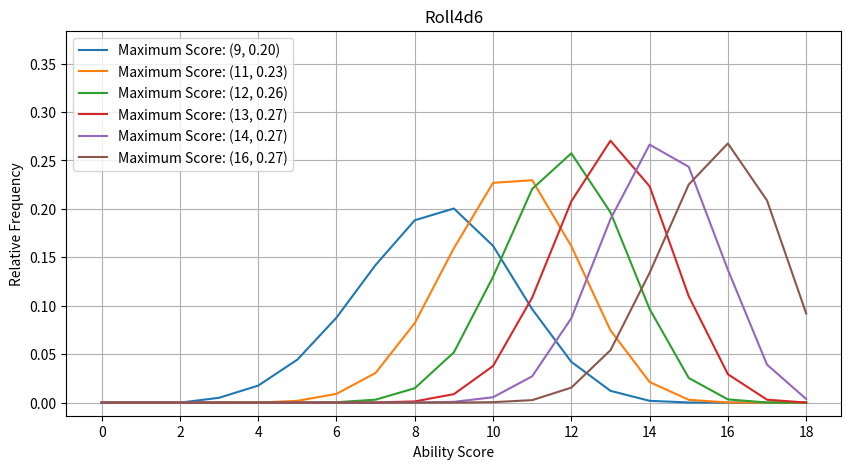
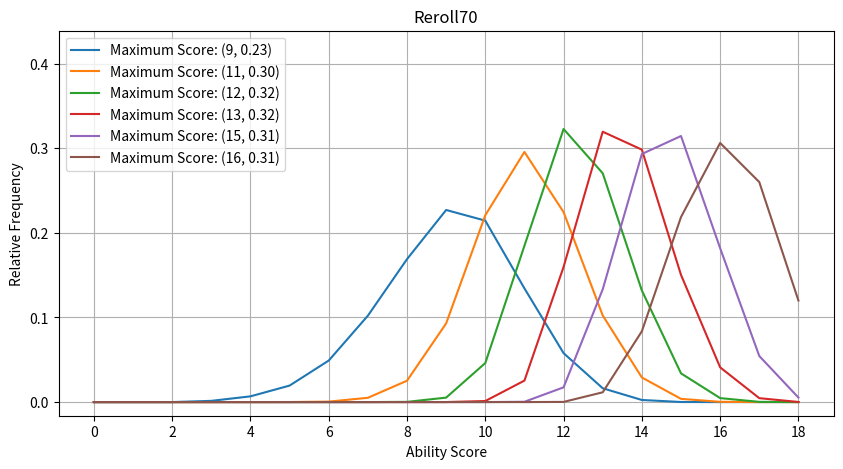
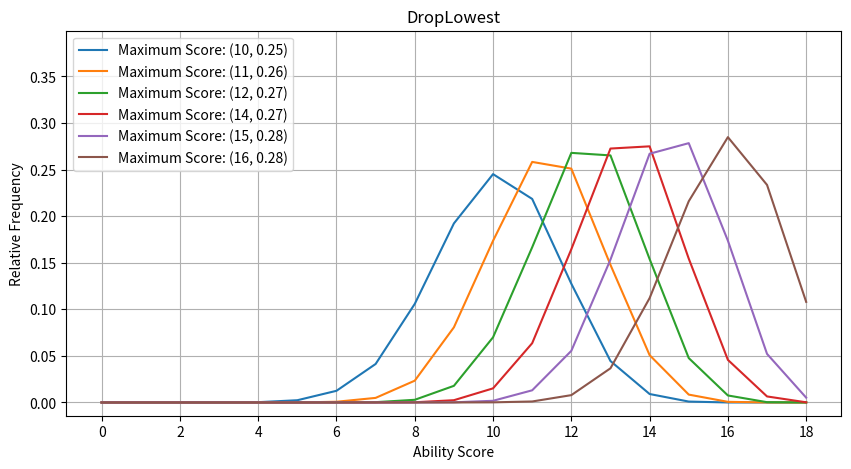
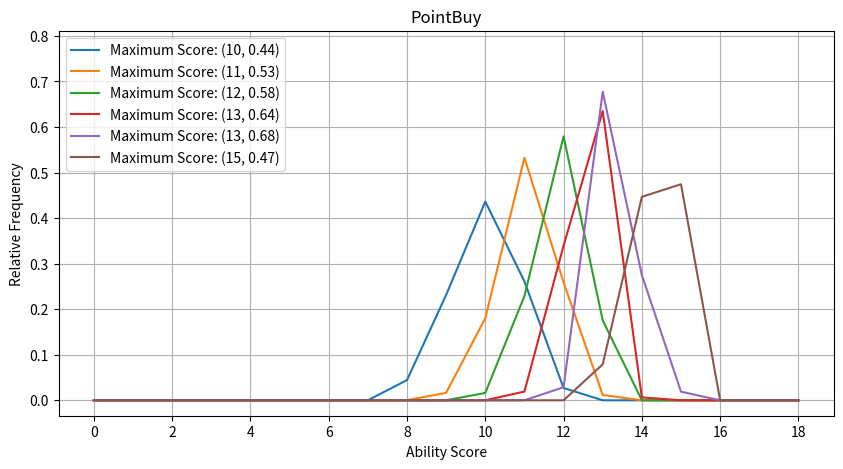
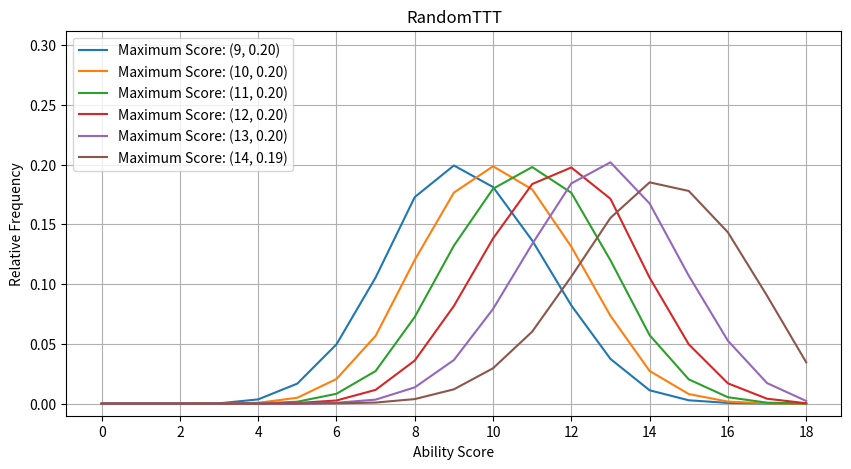
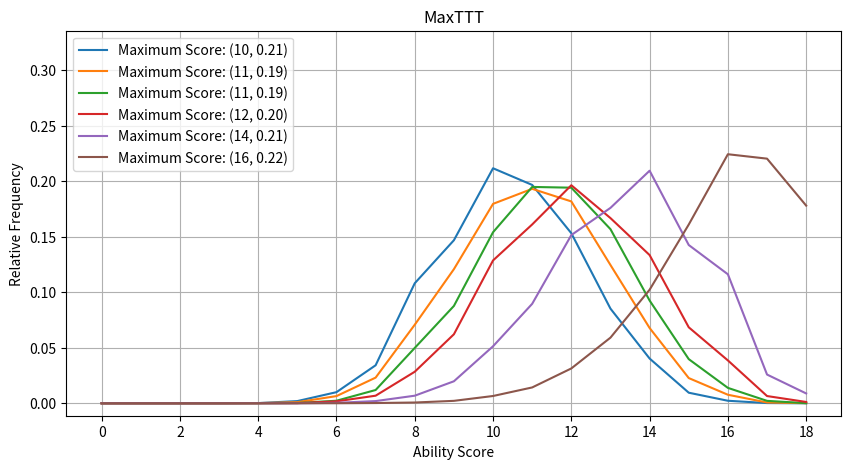
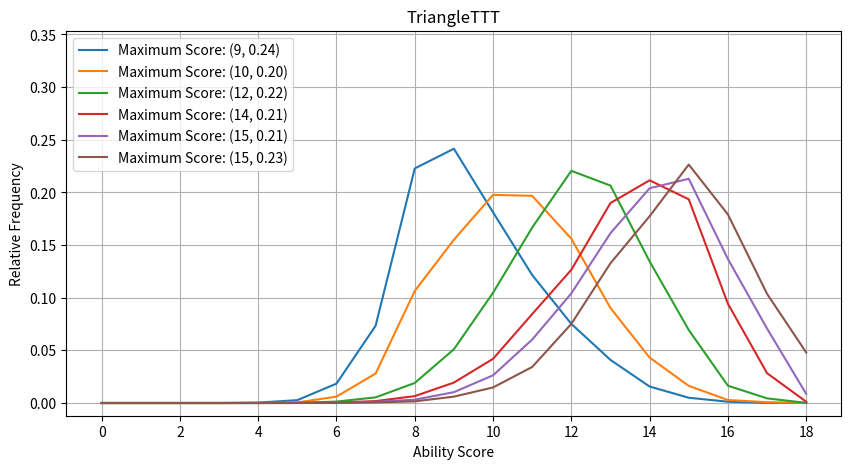

Generate these figures, in order, with matplotlib:
import random
import matplotlib.pyplot as plt

class ScoreStrategy:
    def __init__(self):
        self.counts = [[0 for x in range(19)] for i in range(6)]
        self.MAXNUM = None

    def append(self, other):
        other.sort()
        for i in range(len(other)):
            n = other[i]
            self.counts[i][n] += 1

    def __str__(self):
        for x in self.counts:
            print(x)

    def plot(self):
        self.freq = [[ self.counts[i][x]/sum(self.counts[i]) for x in range(19)] for i in range(6)]
        plt.figure(figsize = (10, 5), dpi = 100)
        for x in self.freq:
            plt.plot(x, label = f'Maximum Score: ({x.index(max(x))}, {max(x):.2f})')
            # annot_max(x, ax = plt)
        plt.xticks(range(0, 19, 2))
        x1,x2,y1,y2 = plt.axis()
        plt.axis((x1,x2,y1, y2+.1))
        plt.grid()
        plt.xlabel('Ability Score')
        plt.ylabel('Relative Frequency')
        plt.title(self.__class__.__name__)
        plt.legend(loc = 2)
        # plt.show()

    def simulate(self, N):
        for i in range(N):
            scores = self.rollfunc()
            if self.MAXNUM != None:
                while True:
                    if max(scores) >= self.MAXNUM:
                        scores = self.rollfunc()
                    else:
                        self.append(scores)
                        break
            else:
                self.append(scores)

class Roll4d6(ScoreStrategy):
    def rollfunc(self):
        scores = []
        for i in range(6):
            l = [random.randint(1, 6) for i in range(4)]
            l.sort()
            l.pop(0)
            scores.append(sum(l))
        return scores

class Reroll70(ScoreStrategy):
    def rollfunc(self):
        while True:
            scores = []
            for i in range(6):
                l = [random.randint(1, 6) for i in range(4)]
                l.sort()
                l.pop(0)
                scores.append(sum(l))
            if sum(scores) >= 70:
                return scores

class DropLowest(ScoreStrategy):
    def rollfunc(self):
        scores = []
        for i in range(7):
            l = [random.randint(1, 6) for i in range(4)]
            l.sort()
            l.pop(0)
            scores.append(sum(l))
        scores.sort()
        return scores[1:]

class PointBuy(ScoreStrategy):
    def rollfunc(self):
        POINTS = 27
        scores = [8, 8, 8, 8, 8, 8]
        while True:
            s = random.randint(0, 5)
            if scores[s] >= 13 and scores[s] <= 14 and POINTS > 2:
                scores[s] += 1
                POINTS -= 2
            elif scores[s] <= 12:
                scores[s] += 1
                POINTS -= 1

            if POINTS == 0:
                return scores

class RandomTTT(ScoreStrategy):
    def rollfunc(self):
        b = Board([[random.randint(1, 6) for x in range(3)] for y in range(3)])
        return b.getScores()

class MaxTTT(ScoreStrategy):
    def rollfunc(self):
        array = ([[None for i in range(3)] for i in range(3)])
        nums = [random.randint(1, 6) for x in range(9)]
        nums.sort()
        array[1][1] = nums.pop()
        array[0][0] = nums.pop()
        array[2][2] = nums.pop()
        array[2][0] = nums.pop()
        array[0][2] = nums.pop()
        array[0][1] = nums.pop()
        array[2][1] = nums.pop()
        array[1][0] = nums.pop()
        array[1][2] = nums.pop()
        b = Board(array)
        return b.getScores()

class TriangleTTT(ScoreStrategy):
    def rollfunc(self):
        array = ([[None for i in range(3)] for i in range(3)])
        nums = [random.randint(1, 6) for x in range(9)]
        nums.sort()
        array[1][1] = nums.pop()
        array[0][0] = nums.pop()
        array[0][2] = nums.pop()
        array[0][1] = nums.pop()
        array[2][0] = nums.pop()
        array[2][2] = nums.pop()
        array[2][1] = nums.pop()
        array[1][0] = nums.pop()
        array[1][2] = nums.pop()
        b = Board(array)
        return b.getScores()


class Board:
    def __init__(self, array):
        # array needs to be 2x2
        self.array = array

    def getScores(self):
        scores = [sum(self.array[x]) for x in range(3)]
        scores += [sum(self.array[x][y] for x in range(3)) for y in range(3)]
        scores.append(sum(self.array[x][x] for x in range(3)))
        scores.append(sum(self.array[x][2-x] for x in range(3)))
        scores.sort()
        return scores[2:]

def main():
    for c in ScoreStrategy.__subclasses__():
        x = c()
        x.simulate(100000)
        x.plot()
    plt.show()

if __name__ == '__main__':
    main()
